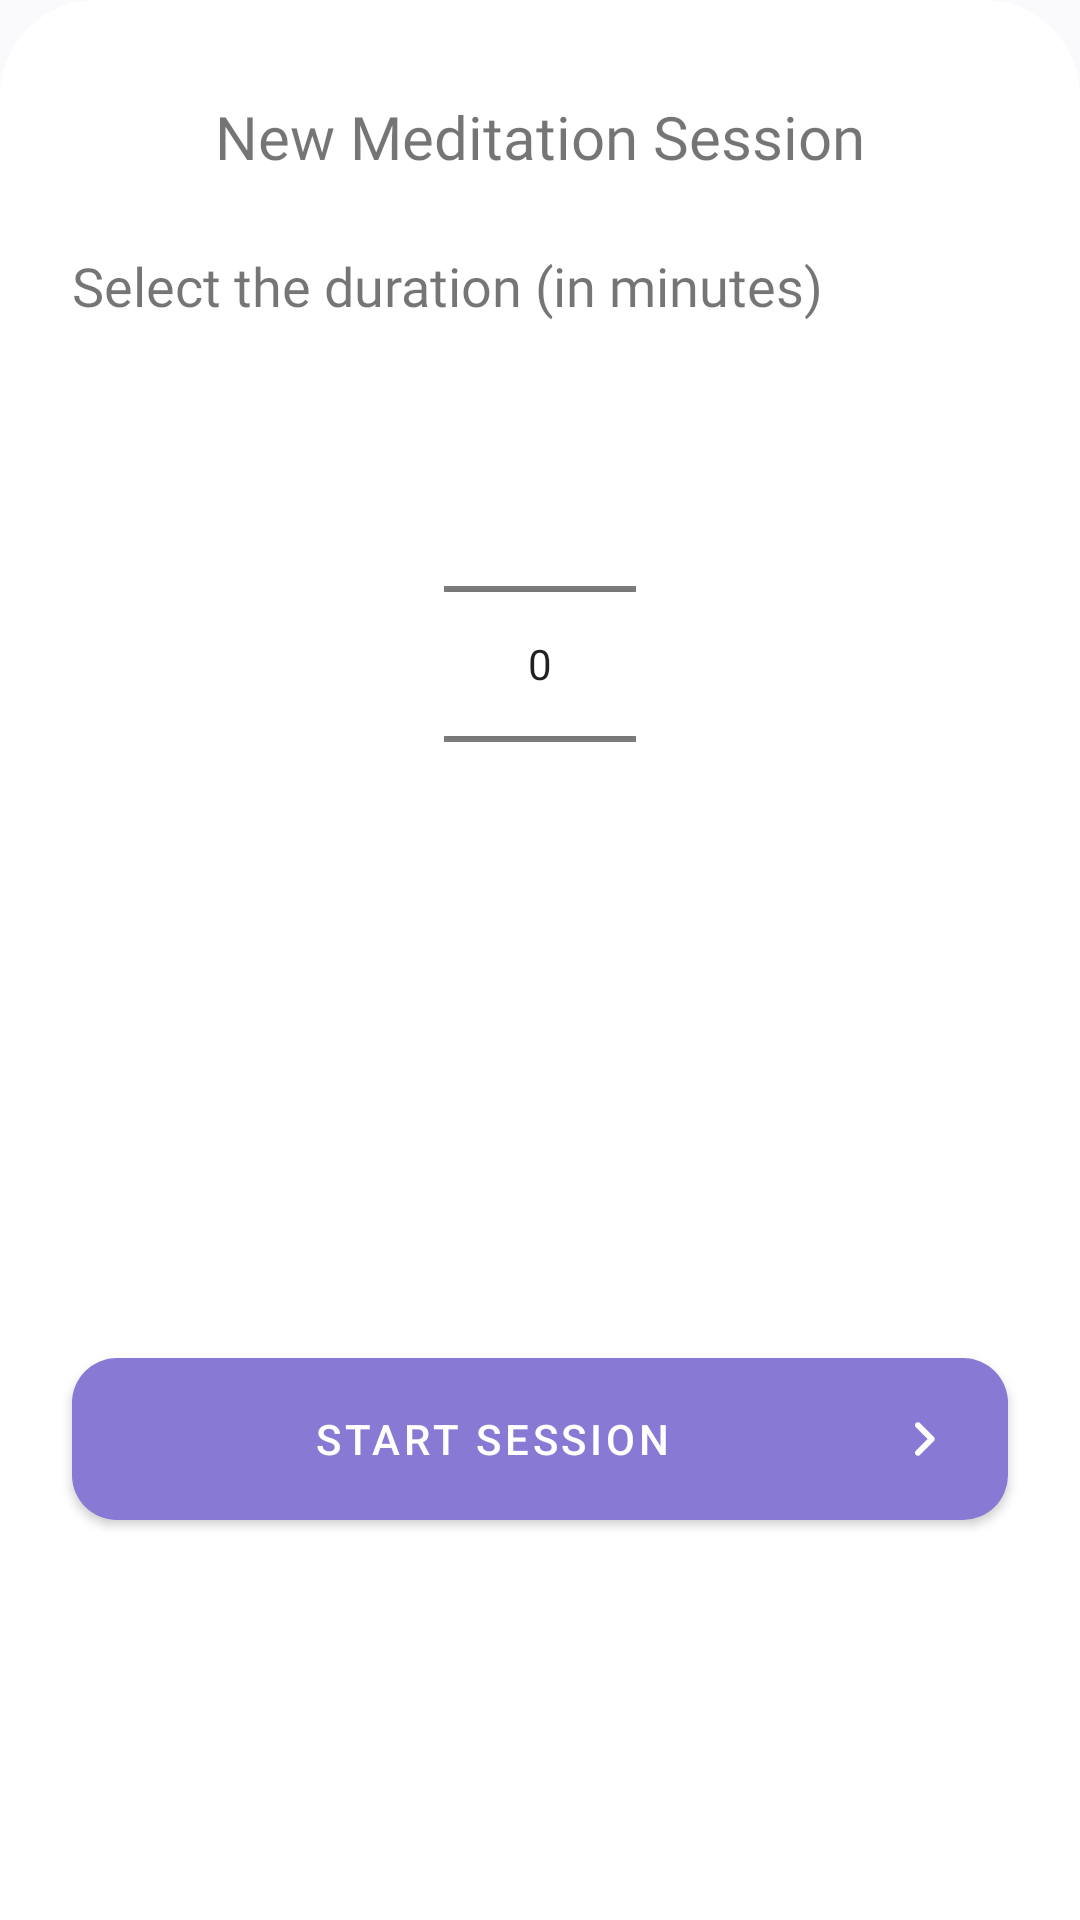

This screen was rendered from an Android layout file. Write that file and the resources it references.
<!-- AndroidManifest.xml: application theme Theme.MindMate -->
<!-- res/layout/fragment_meditation_bottom_sheet.xml -->
<?xml version="1.0" encoding="utf-8"?>
<androidx.constraintlayout.widget.ConstraintLayout xmlns:android="http://schemas.android.com/apk/res/android"
    xmlns:app="http://schemas.android.com/apk/res-auto"
    xmlns:tools="http://schemas.android.com/tools"
    android:layout_width="match_parent"
    android:layout_height="wrap_content"
    android:background="@drawable/rounded_bottom_sheet_background"
    tools:context=".MeditationBottomSheetFragment">


    <TextView
        android:id="@+id/textView33"
        android:layout_width="wrap_content"
        android:layout_height="wrap_content"
        android:layout_marginTop="32dp"
        android:fontFamily="@font/inter_bold"
        android:text="New Meditation Session"
        android:textSize="20sp"
        app:layout_constraintEnd_toEndOf="parent"
        app:layout_constraintStart_toStartOf="parent"
        app:layout_constraintTop_toTopOf="parent" />

    <TextView
        android:id="@+id/textView34"
        android:layout_width="wrap_content"
        android:layout_height="wrap_content"
        android:layout_marginStart="24dp"
        android:layout_marginTop="24dp"
        android:fontFamily="@font/inter_medium"
        android:text="Select the duration (in minutes)"
        android:textSize="18sp"
        app:layout_constraintStart_toStartOf="parent"
        app:layout_constraintTop_toBottomOf="@+id/textView33" />

    <NumberPicker
        android:id="@+id/sessionDurationPicker"
        android:layout_width="wrap_content"
        android:layout_height="wrap_content"
        android:layout_gravity="center"
        android:layout_marginStart="24dp"
        android:layout_marginTop="24dp"
        android:layout_marginEnd="24dp"
        android:timePickerMode="spinner"
        app:layout_constraintEnd_toEndOf="parent"
        app:layout_constraintStart_toStartOf="parent"
        app:layout_constraintTop_toBottomOf="@+id/textView34" />

    <com.google.android.material.button.MaterialButton
        android:id="@+id/startSessionBtn"
        android:layout_width="match_parent"
        android:layout_height="wrap_content"
        android:layout_marginStart="24dp"
        android:layout_marginTop="24dp"
        android:layout_marginEnd="24dp"
        android:layout_marginBottom="16dp"
        android:paddingTop="15dp"
        android:paddingBottom="15dp"
        android:text="Start session"
        android:textAllCaps="true"
        app:cornerRadius="15dp"
        app:icon="@drawable/round_keyboard_arrow_right_24"
        app:iconGravity="end"
        app:layout_constraintBottom_toBottomOf="parent"
        app:layout_constraintEnd_toEndOf="parent"
        app:layout_constraintStart_toStartOf="parent"
        app:layout_constraintTop_toBottomOf="@+id/sessionDurationPicker" />

</androidx.constraintlayout.widget.ConstraintLayout>
<!-- resources referenced by this layout -->
<resources>
  <!-- drawable round_keyboard_arrow_right_24 (drawable) -->
  <vector android:autoMirrored="true" android:height="24dp"
      android:tint="@color/purple_theme" android:viewportHeight="24"
      android:viewportWidth="24" android:width="24dp" xmlns:android="http://schemas.android.com/apk/res/android">
      <path android:fillColor="@android:color/white" android:pathData="M9.29,15.88L13.17,12 9.29,8.12c-0.39,-0.39 -0.39,-1.02 0,-1.41 0.39,-0.39 1.02,-0.39 1.41,0l4.59,4.59c0.39,0.39 0.39,1.02 0,1.41L10.7,17.3c-0.39,0.39 -1.02,0.39 -1.41,0 -0.38,-0.39 -0.39,-1.03 0,-1.42z"/>
  </vector>
  <!-- drawable rounded_bottom_sheet_background (drawable) -->
  <shape xmlns:android="http://schemas.android.com/apk/res/android">
      <corners android:topLeftRadius="32dp" android:topRightRadius="32dp" />
      <solid android:color="@android:color/white" />
  </shape>
  <style name="Theme.MindMate" parent="Theme.MaterialComponents.Light.NoActionBar">
          <item name="android:windowBackground">@color/light_white</item>
          
          <item name="colorPrimary">@color/purple_theme</item>
          <item name="colorPrimaryVariant">@color/purple_700</item>
          <item name="colorOnPrimary">@color/white</item>
          
          <item name="colorSecondary">@color/teal_200</item>
          <item name="colorSecondaryVariant">@color/teal_700</item>
          <item name="colorOnSecondary">@color/black</item>
          
          <item name="android:statusBarColor">@color/purple_theme</item>
          
      </style>
  <color name="purple_theme">#8879d4</color>
  <color name="light_white">#FAFAFC</color>
  
      // colors palette
  <color name="purple_700">#FF3700B3</color>
  <color name="white">#FFFFFFFF</color>
  <color name="teal_200">#FF03DAC5</color>
  <color name="teal_700">#FF018786</color>
  <color name="black">#FF000000</color>
</resources>
